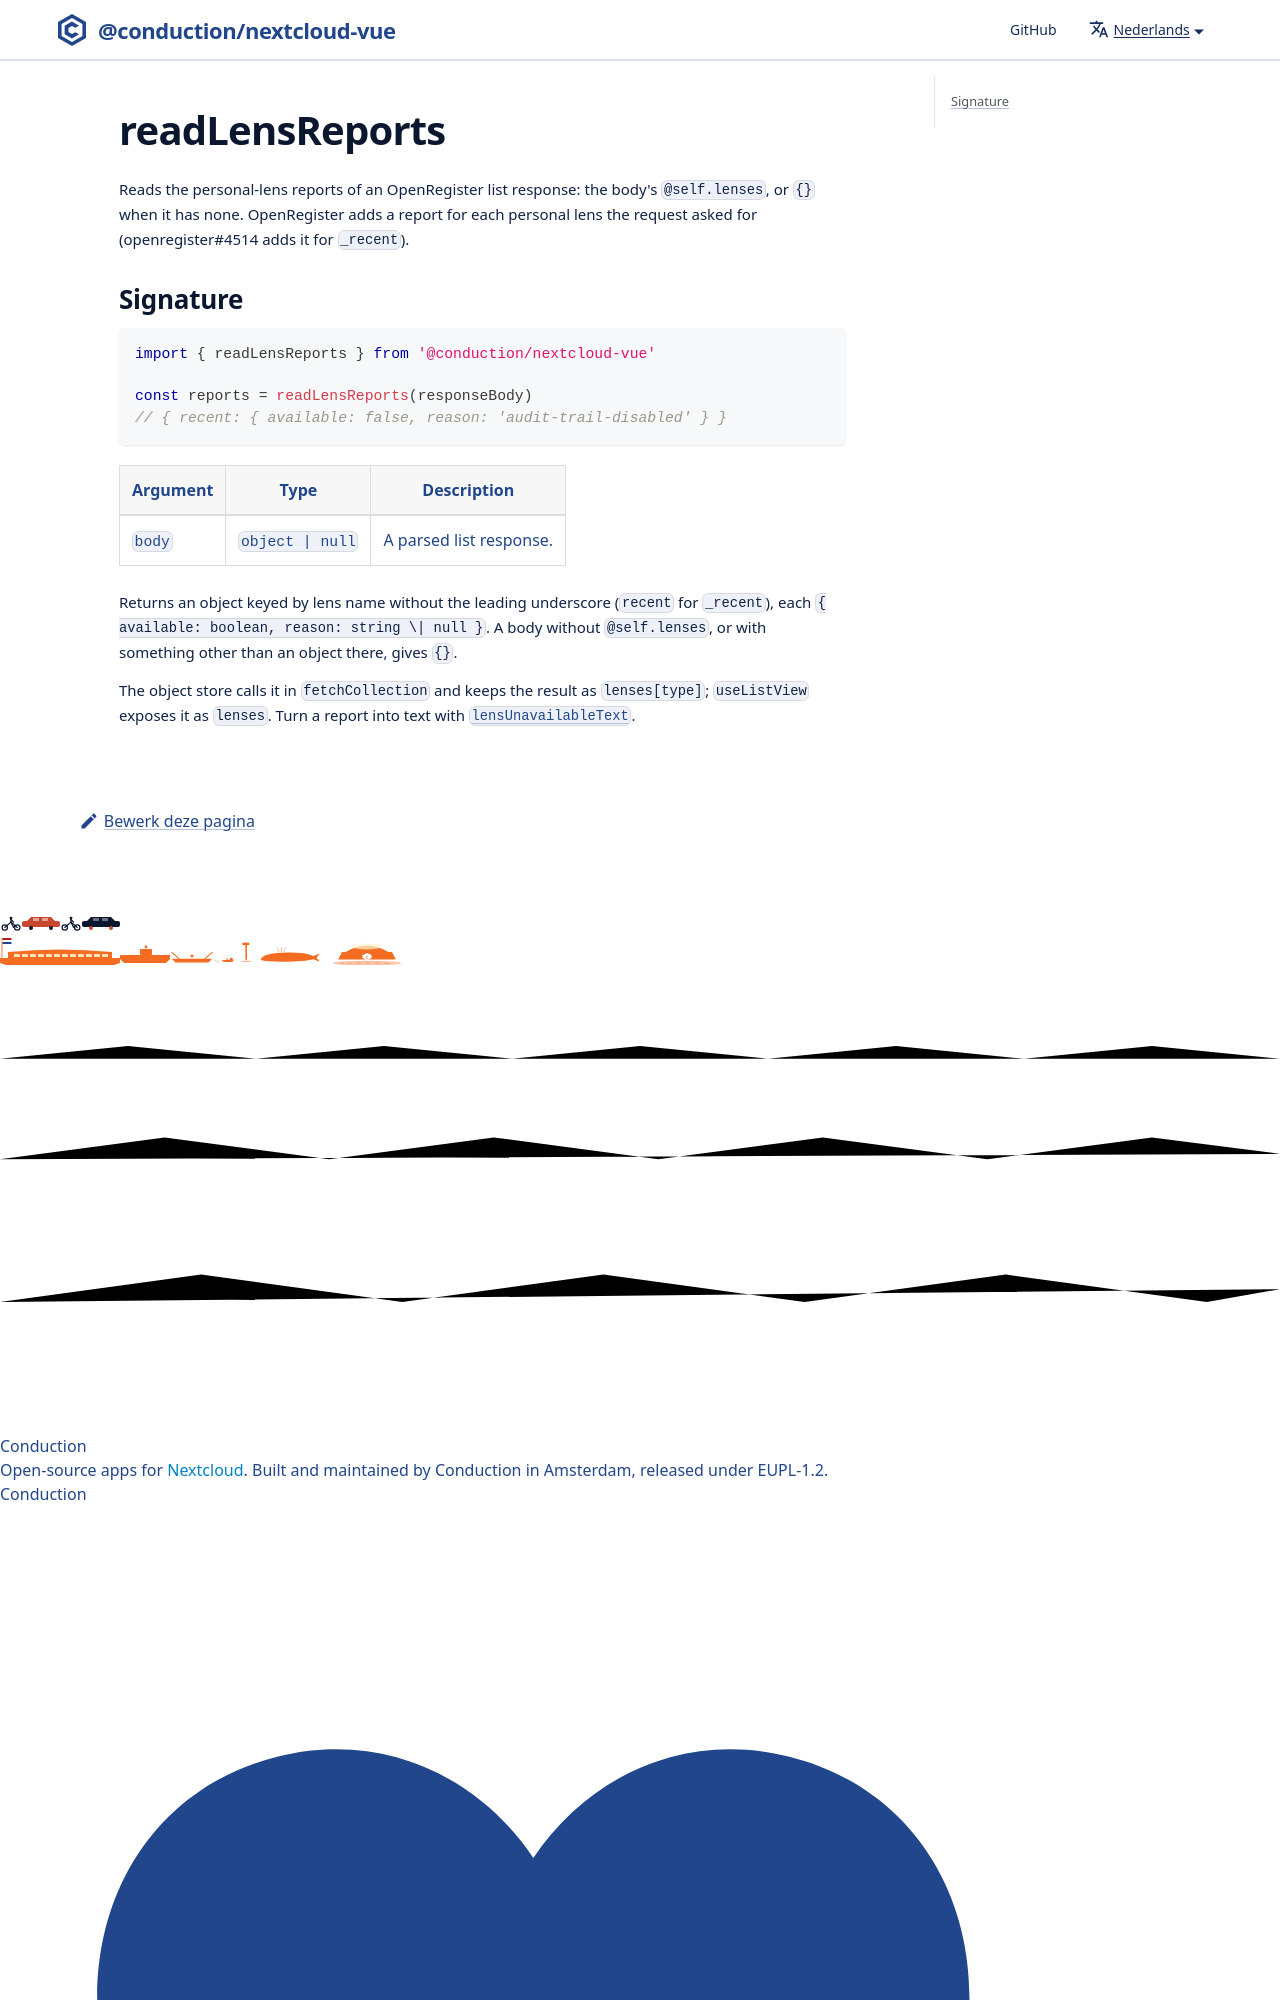

repository: ConductionNL/nextcloud-vue · page: nl/docs/utilities/read-lens-reports/index.html · generator: docusaurus

# readLensReports

Reads the personal-lens reports of an OpenRegister list response: the body's `@self.lenses`, or `{}` when it has none. OpenRegister adds a report for each personal lens the request asked for (
